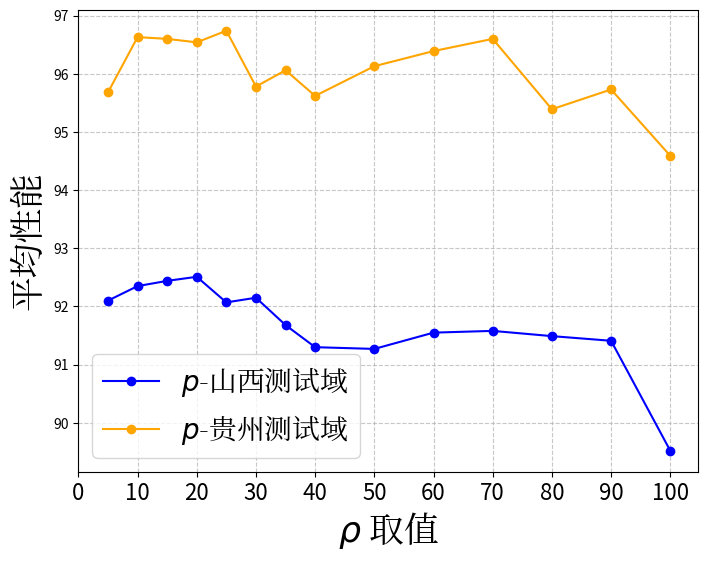

Here is the Python script that generated this plot: (Note: this script raises an exception after producing the figure.)
import numpy as np
import matplotlib.pyplot as plt
from cycler import cycler
import matplotlib.font_manager
def plot_multiple_roc_curves_our():
    plt.figure(figsize=(8, 6))
    # 设置颜色循环（14种不同颜色）
    # 自定义14种高对比度颜色（涵盖基础色、亮色和深色）
    custom_colors = [
        '#0000FF',  # 蓝色
        '#FFA500',  # 橙色
        # '#008000',  # 绿色
        # '#800080',  # 紫色
        # '#FFFF00',  # 黄色
        # '#00FFFF',  # 青色
        # '#FF00FF',  # 粉色
        # '#000080',  # 海军蓝
        # '#800000',  # 栗色
        # '#008080',  # 橄榄绿
        # '#FFC0CB',  # 浅粉色
        # '#808000',  # 橄榄色
        # '#00FF00',  # 鲜绿色
        # '#FF0000',  # 红色

    ]
    # 设置颜色循环
    plt.rc('axes', prop_cycle=plt.cycler('color', custom_colors))
    # reliable_radio=[20,30,40,50,60,70,80,90,100]
    # shanxi_performance=[87.18, 88.19, 89.65, 90.73, 91.54, 91.88, 92.44, 92.35, 91.14]
    # guizhou_performance=[95.92, 95.37, 96.21, 96.28, 96.13, 96.37, 96.6, 95.81, 96.15]
    # plt.plot(reliable_radio, shanxi_performance, 'o-',label=r'$p$-山西测试域')
    # plt.plot(reliable_radio, guizhou_performance, 'o-', label=r'$p$-贵州测试域')
    # plt.grid(True, linestyle='--', alpha=0.7)
    # plt.xlabel(r'$p$ 取值',
    #            fontdict={'family': 'Noto Serif CJK JP', 'size': 25})
    # plt.ylabel('平均性能',
    #            fontdict={'family': 'Noto Serif CJK JP', 'size': 25})
    # plt.legend(loc='best', prop={'family': 'Noto Serif CJK JP', 'size': 20})
    # save_path = '/disk3/wjr/workspace/sec_proj4/baseline_expeript/TTA/' + f'reliable_sample_radio.pdf'

    # rule_loss_radio = [0, 0.1,0.2,0.3,0.4,0.5,0.6,0.7,0.8,0.9,1]
    # shanxi_performance = [90.19, 92.19, 92.37, 92.42, 92.34, 92.39, 92.44, 92.39, 92.41, 92.35, 92.47]
    # guizhou_performance = [95.66, 96.36, 96.5, 96.58, 96.53, 96.57, 96.6, 96.61, 96.59, 96.51, 96.49]
    # plt.plot(rule_loss_radio, shanxi_performance, 'o-', label=r'$\lambda_r$ - 山西测试域')
    # plt.plot(rule_loss_radio, guizhou_performance, 'o-', label=r'$\lambda_r$ - 贵州测试域')
    # plt.grid(True, linestyle='--', alpha=0.7)
    # plt.xlabel(r'$\lambda_r$ 取值',
    #            fontdict={'family': 'Noto Serif CJK JP', 'size': 25})
    # plt.ylabel('平均性能',
    #            fontdict={'family': 'Noto Serif CJK JP', 'size': 25})
    # plt.legend(loc='best', prop={'family': 'Noto Serif CJK JP', 'size': 20})
    # save_path = '/disk3/wjr/workspace/sec_proj4/baseline_expeript/TTA/' + f'rule_loss_radio.pdf'

    para_radios = [5,10,15,20, 25,30,35, 40, 50, 60, 70, 80, 90, 100]
    shanxi_performance = [92.1, 92.35, 92.44, 92.51, 92.07, 92.15, 91.68, 91.3, 91.27, 91.55, 91.58, 91.49, 91.41, 89.52]
    guizhou_performance = [95.68, 96.63, 96.6, 96.54, 96.74, 95.78, 96.06, 95.62, 96.13, 96.39, 96.6, 95.39, 95.73, 94.59]
    plt.plot(para_radios, shanxi_performance, 'o-', label=r'$p$-山西测试域')
    plt.plot(para_radios, guizhou_performance, 'o-', label=r'$p$-贵州测试域')
    plt.grid(True, linestyle='--', alpha=0.7)
    plt.xticks(range(0, 101, 10), fontsize=16)  # 从0到100，步长为10
    plt.xlabel(r'$\rho$ 取值',
               fontdict={'family': 'Noto Serif CJK JP', 'size': 25})
    plt.ylabel('平均性能',
               fontdict={'family': 'Noto Serif CJK JP', 'size': 25})
    plt.legend(loc='best', prop={'family': 'Noto Serif CJK JP', 'size': 20})
    save_path = '/disk3/wjr/workspace/sec_proj4/baseline_expeript/TTA/' + f'para_radios_radio.pdf'

    plt.savefig(save_path, dpi=500, bbox_inches='tight')  # 保存图像，设置分辨率和裁剪边距
    plt.show()
    plt.close()
plot_multiple_roc_curves_our()
